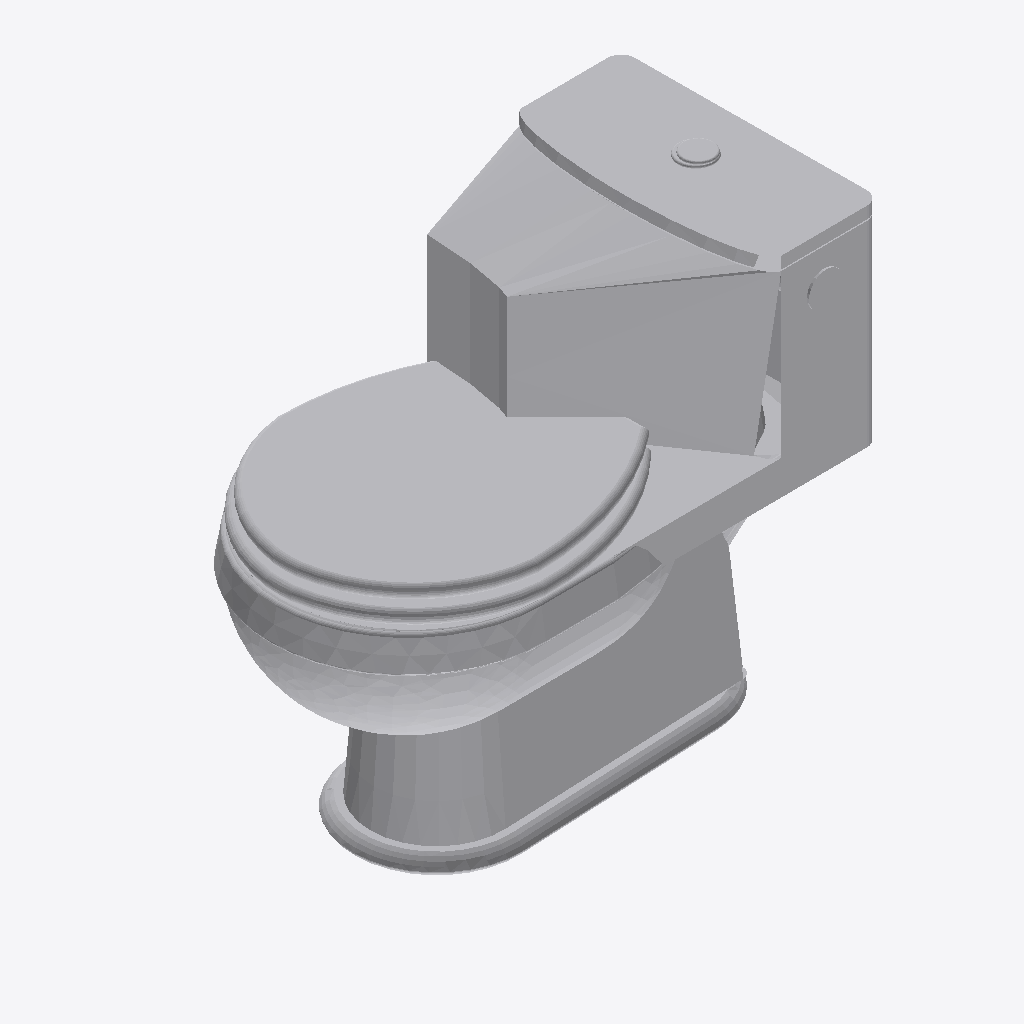
Isometric view of an IFC building model (IFC-SPF (STEP), schema IFC4, length unit millimetre), seen from the south-west, elements coloured by IFC class: 1 other element (light grey).
Extent 0.703 m × 0.400 m × 0.644 m (x, y, z). Elements (1): 1 IfcBuildingElementProxy.

HEADER;
FILE_DESCRIPTION(('ViewDefinition [CoordinationView]'),'2;1');
FILE_NAME('','2025-04-16T18:47:04',(),(),'IfcOpenShell 0.7.0','IfcOpenShell 0.7.0','');
FILE_SCHEMA(('IFC4'));
ENDSEC;
DATA;
#1=IFCPROJECT('3Kga_l8eP8$vC283R4Qn4K',$,'My Project',$,$,$,$,(#68),#45);
#4835=IFCSITE('3PfhYKn1D2MetJ43m2hV43',#4834,'My Site',$,$,$,$,$,$,$,$,$,$,$);
#4833=IFCBUILDINGELEMENTPROXY('224xkq08HB4u$PyfQOp7K_',#51,$,$,$,#4844,#4832,$,.USERDEFINED.);
ENDSEC;
